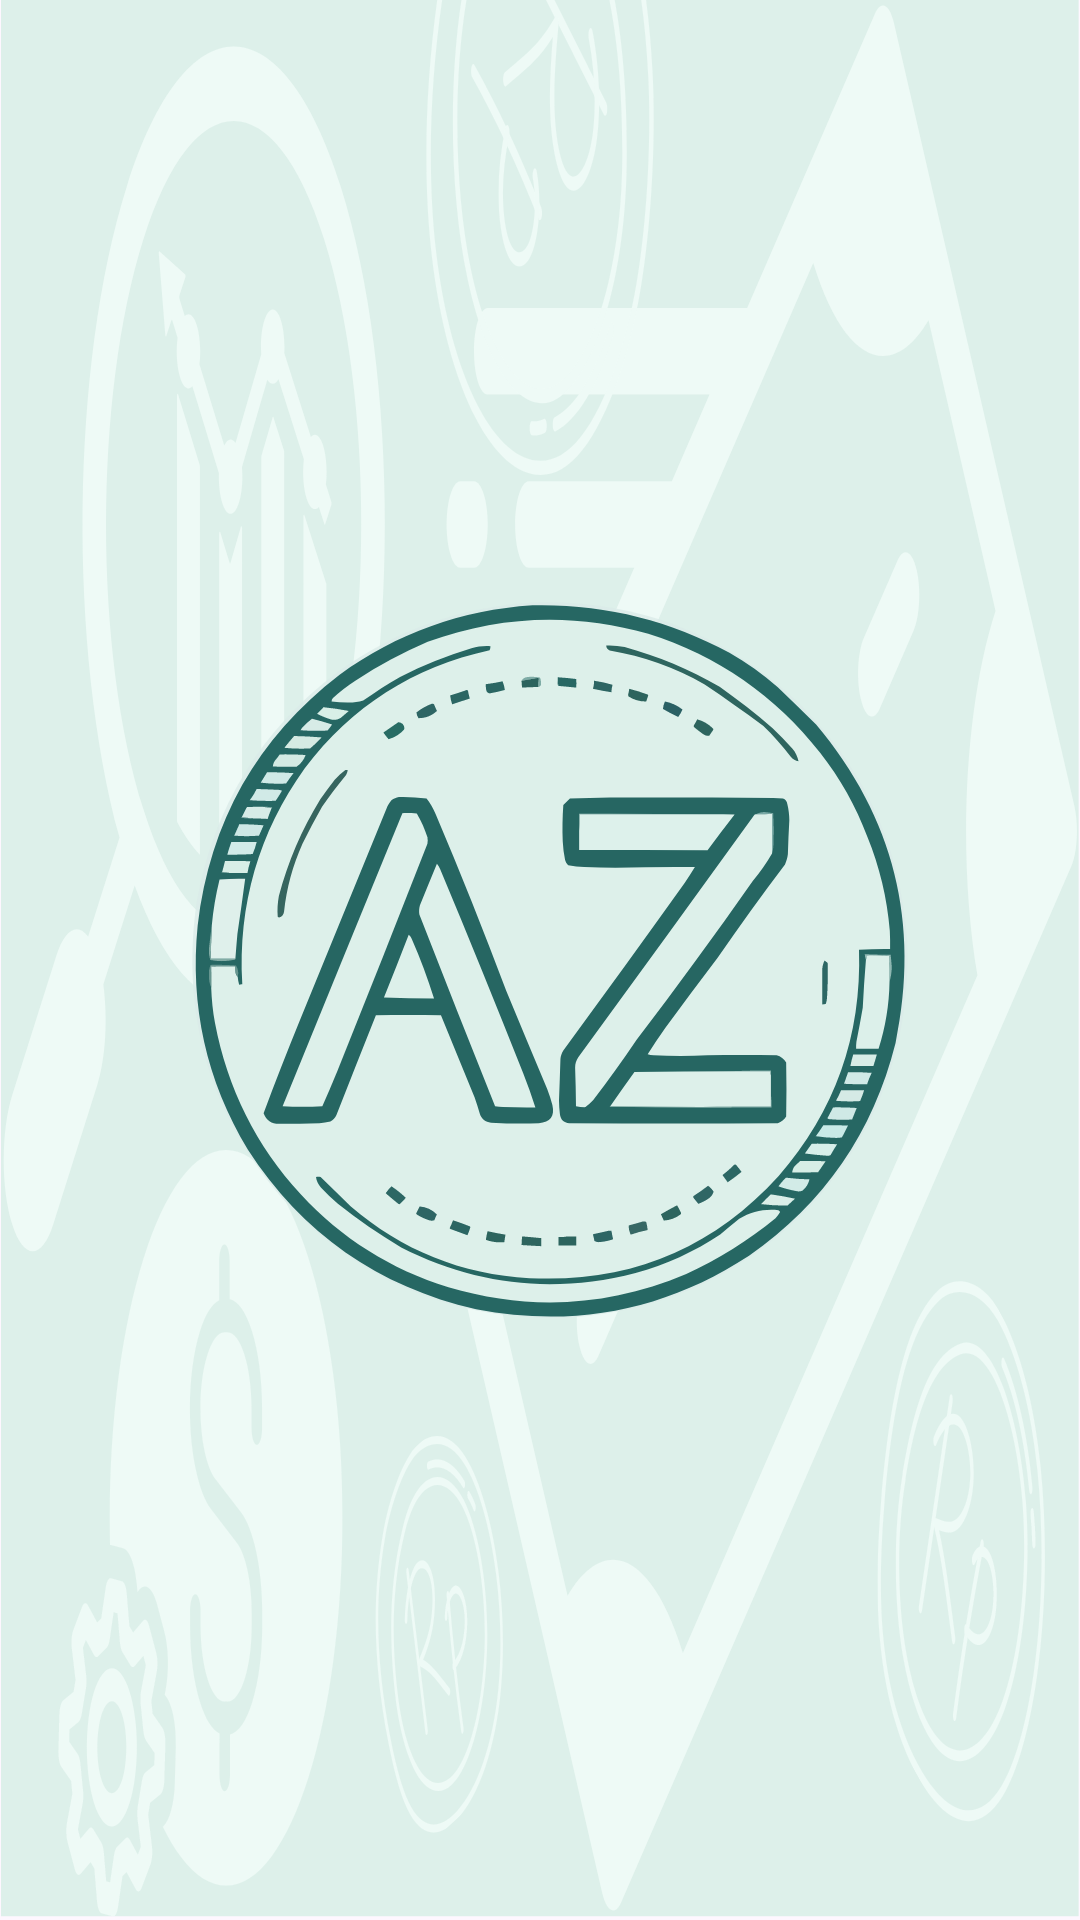

Here is an Android app screen rendered from its layout file. Give the layout XML and the strings, colors and styles it references.
<!-- AndroidManifest.xml: application theme Theme.Artoz -->
<!-- res/layout/activity_splash.xml -->
<?xml version="1.0" encoding="utf-8"?>
<androidx.constraintlayout.widget.ConstraintLayout xmlns:android="http://schemas.android.com/apk/res/android"
    xmlns:app="http://schemas.android.com/apk/res-auto"
    xmlns:tools="http://schemas.android.com/tools"
    android:id="@+id/main"
    android:layout_width="match_parent"
    android:layout_height="match_parent"
    android:background="@drawable/header"
    tools:context=".ui.SplashActivity">

    <ImageView
        android:id="@+id/iv_logo"
        android:layout_width="300dp"
        android:layout_height="300dp"
        android:layout_marginStart="8dp"
        android:layout_marginTop="8dp"
        android:layout_marginEnd="8dp"
        android:layout_marginBottom="8dp"
        android:contentDescription="@string/logo"
        app:layout_constraintBottom_toBottomOf="parent"
        app:layout_constraintEnd_toEndOf="parent"
        app:layout_constraintStart_toStartOf="parent"
        app:layout_constraintTop_toTopOf="parent"
        app:srcCompat="@drawable/logo_az" />

</androidx.constraintlayout.widget.ConstraintLayout>
<!-- resources referenced by this layout -->
<resources>
  <!-- drawable header: vector/xml drawable (drawable, 37111 chars, omitted) -->
  <!-- drawable logo_az: vector/xml drawable (drawable, 22967 chars, omitted) -->
  <string name="logo">Logo ArtoZ</string>
  <style name="Theme.Artoz" parent="Base.Theme.Artoz" />
  <style name="Base.Theme.Artoz" parent="Theme.Material3.DayNight.NoActionBar">
          <item name="android:forceDarkAllowed" tools:ignore="NewApi">false</item>
          <item name="colorPrimary">@color/medium_teal</item>
      </style>
  <color name="medium_teal">#26A69A</color>
</resources>
